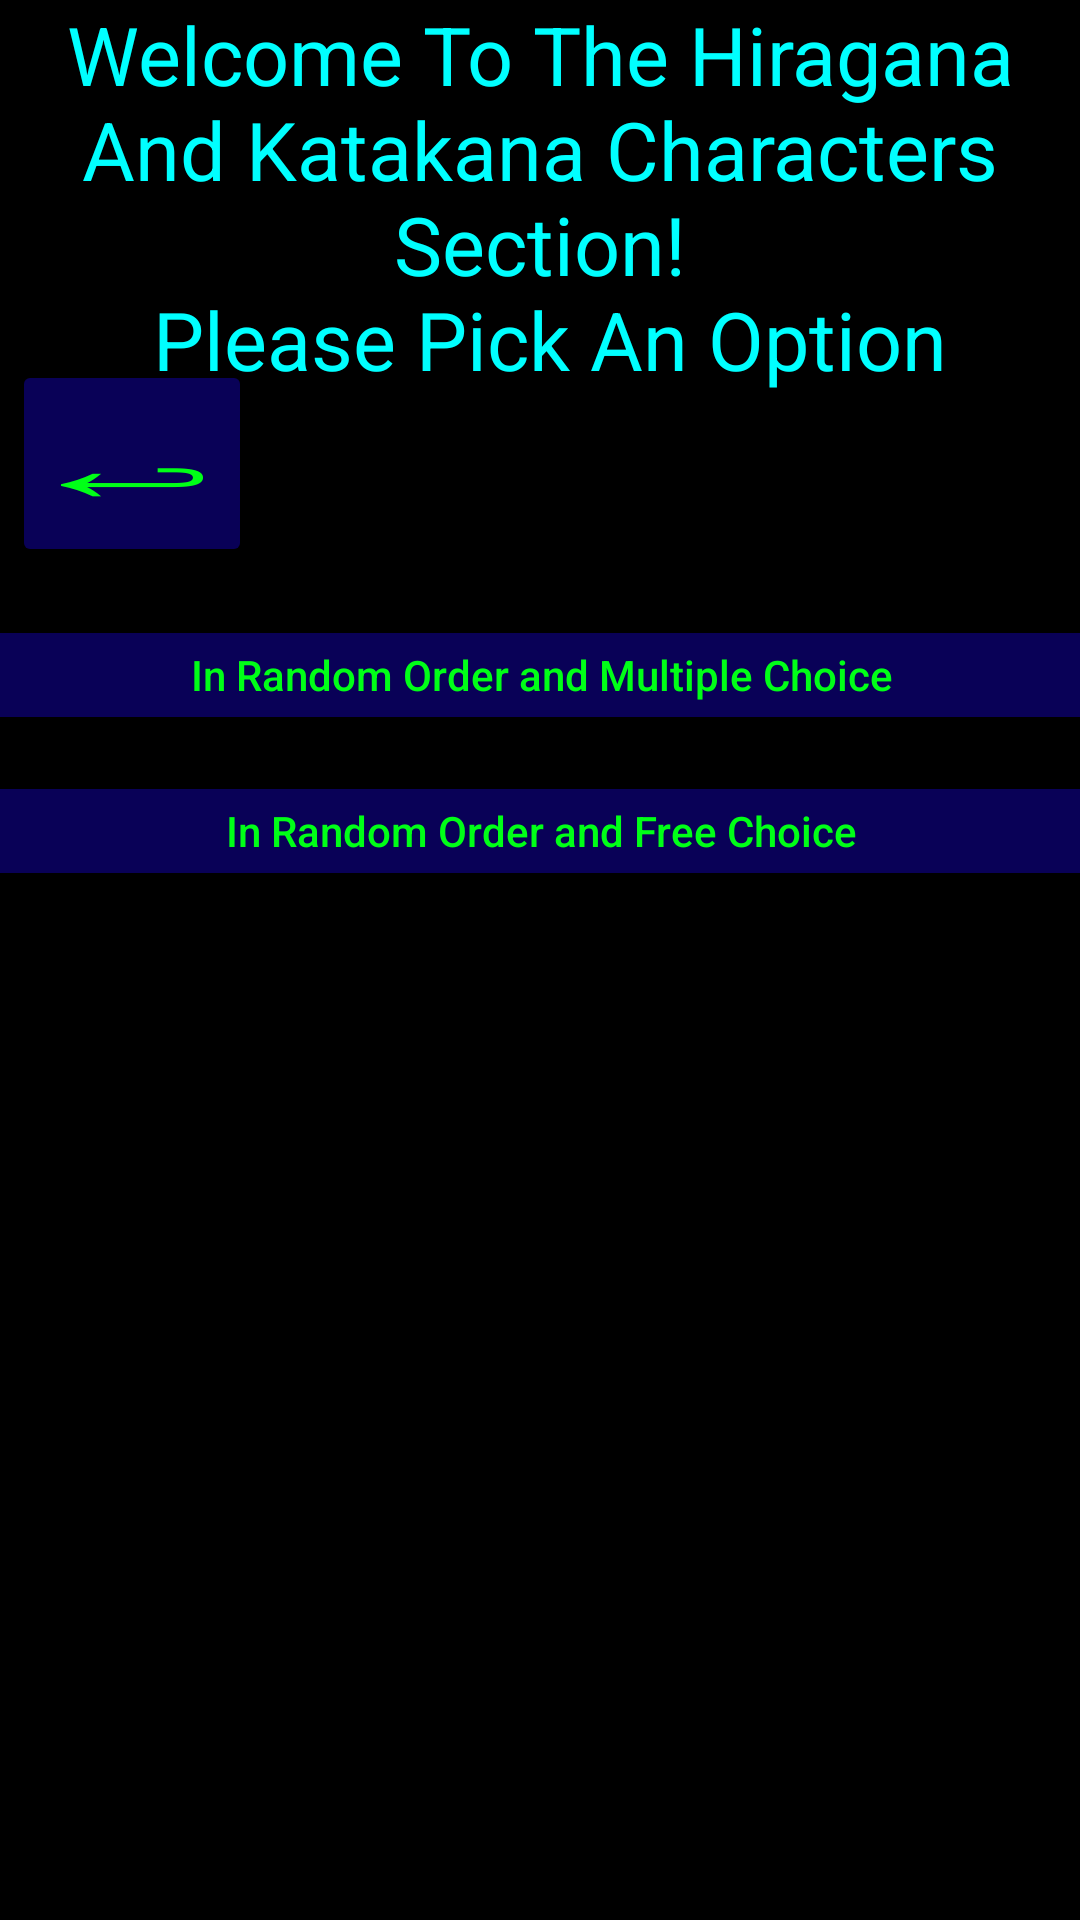

This screen was rendered from an Android layout file. Write that file and the resources it references.
<!-- AndroidManifest.xml: application theme Theme.Japanese_Study_Helper -->
<!-- res/layout/activity_hiragana_and_katakana_characters.xml -->
<?xml version="1.0" encoding="utf-8"?>

<androidx.constraintlayout.widget.ConstraintLayout xmlns:android="http://schemas.android.com/apk/res/android"
    xmlns:app="http://schemas.android.com/apk/res-auto"
    xmlns:tools="http://schemas.android.com/tools"
    android:layout_width="match_parent"
    android:layout_height="match_parent"
    tools:context=".HiraganaAndKatakana_Characters_Activity"
    android:background="@color/black">

    <TextView
        android:id="@+id/HiraganaAndKatakanaTextView"
        android:layout_width="wrap_content"
        android:layout_height="wrap_content"
        android:textSize="27sp"
        android:text="@string/HiraganaAndKatakanaCharactersActivityWelcomeString"
        android:textAlignment="center"
        android:textColor="@color/TextColor"
        app:layout_constraintLeft_toLeftOf="parent"
        app:layout_constraintRight_toRightOf="parent"
        app:layout_constraintTop_toTopOf="parent"
        android:textAllCaps="false"/>

    <Button
        android:id="@+id/BackOneMenuButton"
        android:layout_width="80dp"
        android:layout_height="69dp"
        android:layout_marginStart="4dp"
        android:layout_marginTop="120dp"
        app:layout_constraintStart_toStartOf="parent"
        app:layout_constraintTop_toTopOf="@+id/HiraganaAndKatakanaTextView"
        android:text="@string/GoBackButtonString"
        android:textSize="32sp"
        android:textColor="@color/ButtonTextColor"
        android:backgroundTint="@color/ButtonBackgroundColor"
        android:gravity="center"
        android:textScaleX="2.5"/>

    <Button
        android:id="@+id/HiraganaAndKatakanaCharactersRandMultButton"
        android:layout_width="375sp"
        android:layout_height="40dp"
        android:layout_marginTop="16dp"
        android:backgroundTint="@color/ButtonBackgroundColor"
        android:gravity="center"
        android:text="@string/RandomOrderMultipleChoiceButtonString"
        android:textAllCaps="false"
        android:textColor="@color/ButtonTextColor"
        app:layout_constraintEnd_toEndOf="parent"
        app:layout_constraintStart_toStartOf="parent"
        app:layout_constraintTop_toBottomOf="@+id/BackOneMenuButton" />

    <Button
        android:id="@+id/HiraganaAndKatakanaCharactersRandFreeButton"
        android:layout_width="375dp"
        android:layout_height="40dp"
        android:layout_marginTop="12dp"
        android:backgroundTint="@color/ButtonBackgroundColor"
        android:gravity="center"
        android:text="@string/RandomOrderFreeChoiceButtonString"
        android:textAllCaps="false"
        android:textColor="@color/ButtonTextColor"
        app:layout_constraintEnd_toEndOf="parent"
        app:layout_constraintStart_toStartOf="parent"
        app:layout_constraintTop_toBottomOf="@+id/HiraganaAndKatakanaCharactersRandMultButton" />
</androidx.constraintlayout.widget.ConstraintLayout>
<!-- resources referenced by this layout -->
<resources>
  <color name="ButtonBackgroundColor">#FF090157</color>
  <color name="ButtonTextColor">#FF00FF17</color>
  <color name="TextColor">#00FFFF</color>
  <color name="black">#FF000000</color>
  <string name="GoBackButtonString">
                  ↩
      </string>
  <string name="HiraganaAndKatakanaCharactersActivityWelcomeString">
                            Welcome To The Hiragana And Katakana Characters Section!\n
                                      Please Pick An Option
      </string>
  <string name="RandomOrderFreeChoiceButtonString">In Random Order and Free Choice</string>
  <string name="RandomOrderMultipleChoiceButtonString">In Random Order and Multiple Choice</string>
  <style name="Theme.Japanese_Study_Helper" parent="Theme.MaterialComponents.DayNight.DarkActionBar">
          
          <item name="colorPrimary">@color/purple_500</item>
          <item name="colorPrimaryVariant">@color/purple_700</item>
          <item name="colorOnPrimary">@color/white</item>
          
          <item name="colorSecondary">@color/teal_200</item>
          <item name="colorSecondaryVariant">@color/teal_700</item>
          <item name="colorOnSecondary">@color/black</item>
          
          <item name="android:statusBarColor" tools:targetApi="l">?attr/colorPrimaryVariant</item>
          
      </style>
  <color name="purple_500">#FF6200EE</color>
  <color name="purple_700">#FF3700B3</color>
  <color name="white">#FFFFFFFF</color>
  <color name="teal_200">#FF03DAC5</color>
  <color name="teal_700">#FF018786</color>
</resources>
